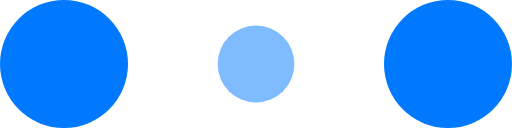
t = 0.00 s
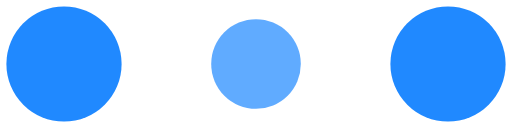
t = 0.10 s
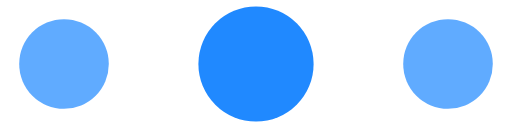
t = 0.30 s
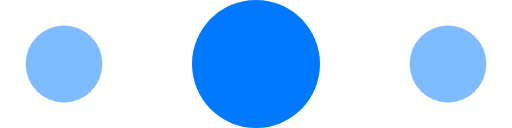
t = 0.40 s
t = 0.50 s: frame unchanged from t = 0.30 s, image omitted
t = 0.70 s: frame unchanged from t = 0.10 s, image omitted

The animated SVG that drew these frames (rendered in a browser with its animation timeline set to each time). Animation: 6 SMIL elements (animate=6); one cycle of 0.80 s, repeats indefinitely.

<!-- By Sam Herbert (@sherb), for everyone. More @ http://goo.gl/7AJzbL -->
<svg width="120" height="30" viewBox="0 0 120 30" xmlns="http://www.w3.org/2000/svg" fill="#0079ff">
    <circle cx="15" cy="15" r="15">
        <animate attributeName="r" from="15" to="15"
                 begin="0s" dur="0.8s"
                 values="15;9;15" calcMode="linear"
                 repeatCount="indefinite" />
        <animate attributeName="fill-opacity" from="1" to="1"
                 begin="0s" dur="0.8s"
                 values="1;.5;1" calcMode="linear"
                 repeatCount="indefinite" />
    </circle>
    <circle cx="60" cy="15" r="9" fill-opacity="0.3">
        <animate attributeName="r" from="9" to="9"
                 begin="0s" dur="0.8s"
                 values="9;15;9" calcMode="linear"
                 repeatCount="indefinite" />
        <animate attributeName="fill-opacity" from="0.5" to="0.5"
                 begin="0s" dur="0.8s"
                 values=".5;1;.5" calcMode="linear"
                 repeatCount="indefinite" />
    </circle>
    <circle cx="105" cy="15" r="15">
        <animate attributeName="r" from="15" to="15"
                 begin="0s" dur="0.8s"
                 values="15;9;15" calcMode="linear"
                 repeatCount="indefinite" />
        <animate attributeName="fill-opacity" from="1" to="1"
                 begin="0s" dur="0.8s"
                 values="1;.5;1" calcMode="linear"
                 repeatCount="indefinite" />
    </circle>
</svg>
